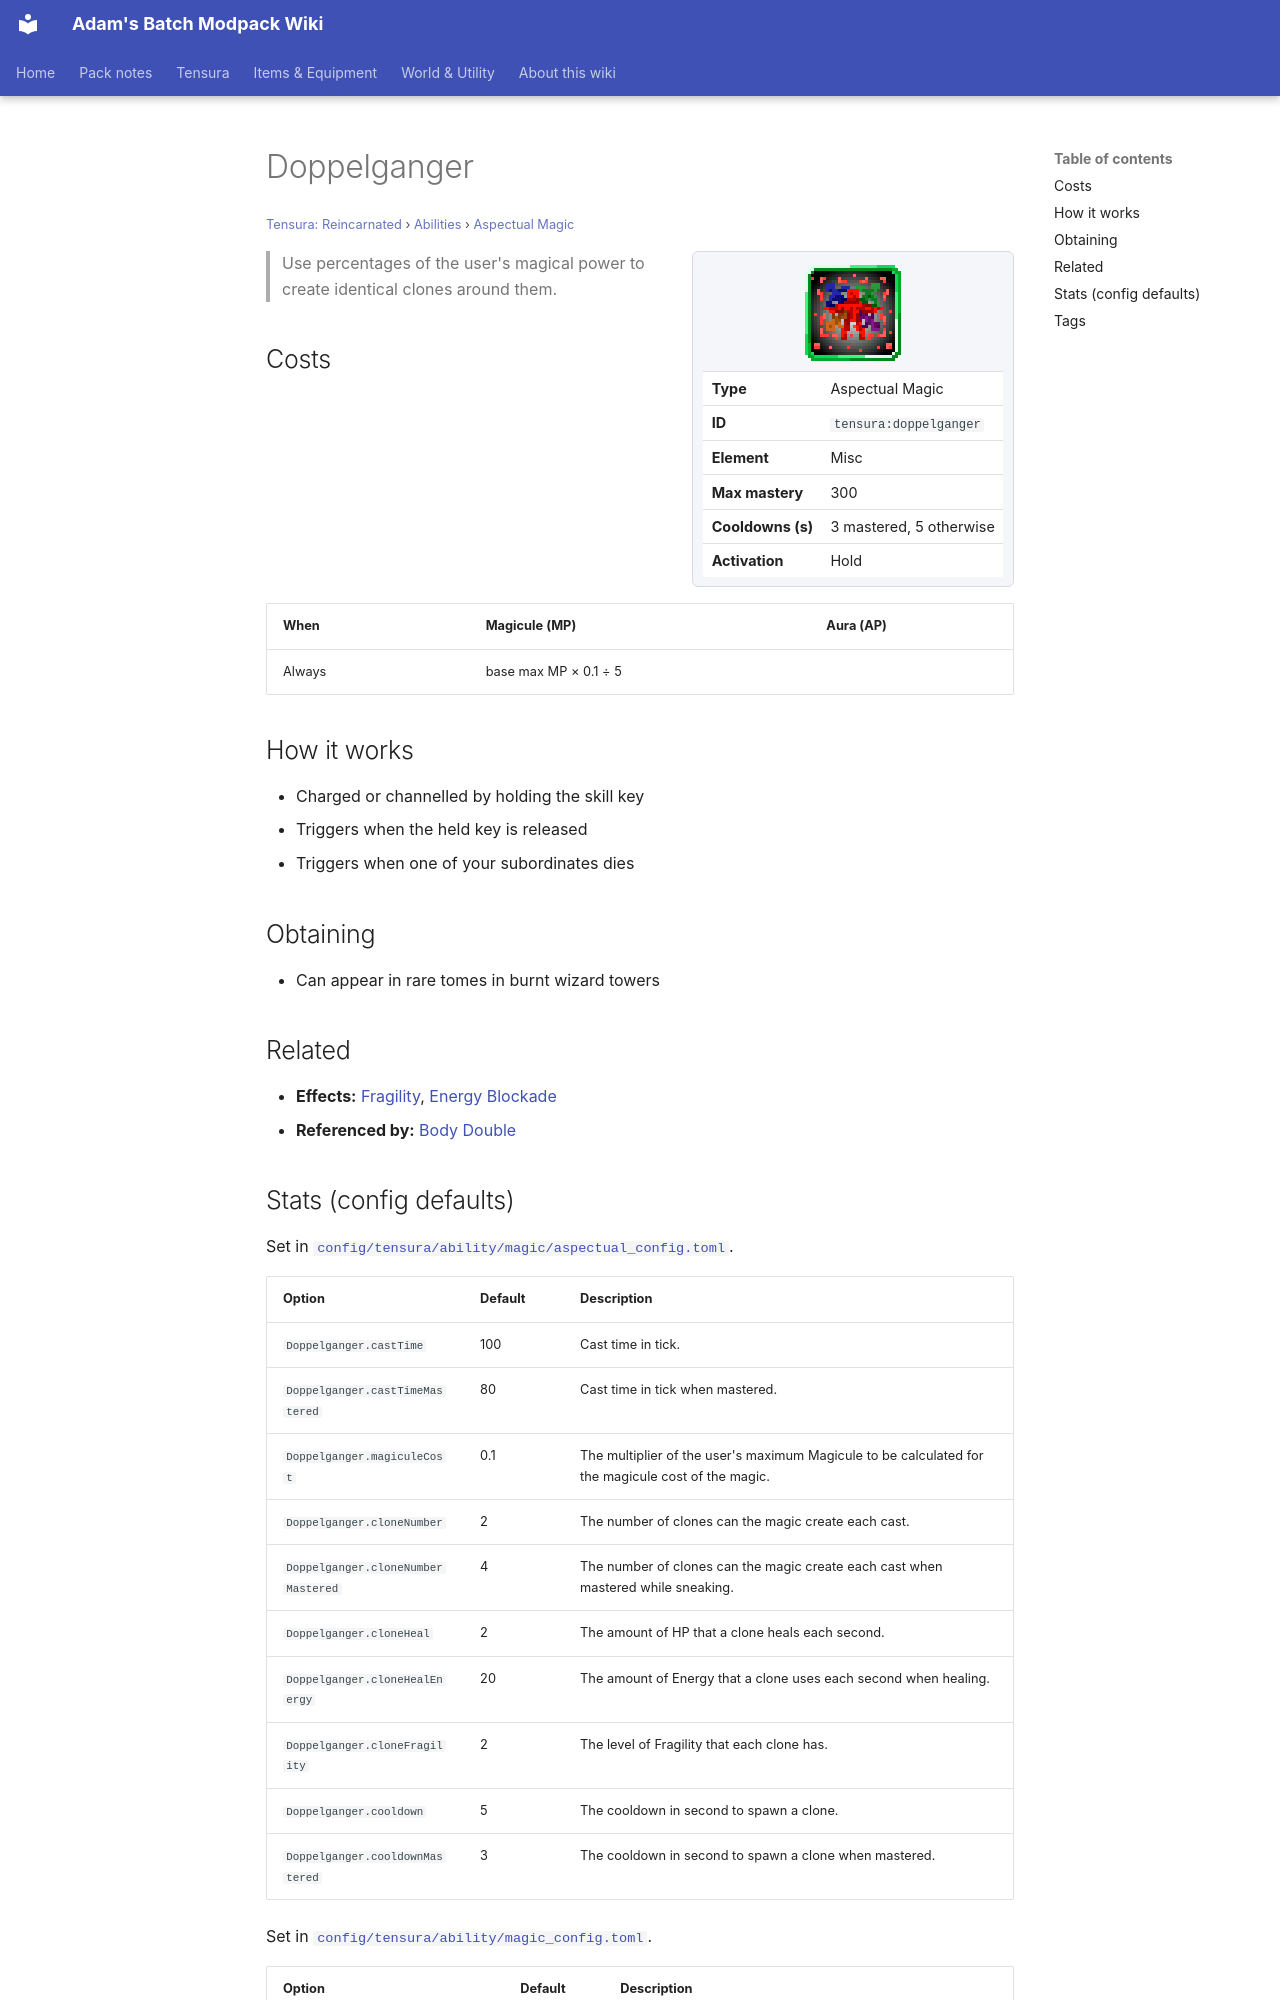

repository: Proteus-Nell/Adams-Batch-MC-Modpack-Wiki · page: tensura-reincarnated/abilities/aspectual-magic/doppelganger/index.html · generator: mkdocs

# Doppelganger

<small>[Tensura: Reincarnated](../../index.md) &rsaquo; [Abilities](../index.md) &rsaquo; [Aspectual Magic](index.md)</small>

<div class="infobox" markdown>

![Doppelganger](../../../assets/icons/tensura/skill/doppelganger.png)

| | |
|---|---|
| **Type** | Aspectual Magic |
| **ID** | `tensura:doppelganger` |
| **Element** | Misc |
| **Max mastery** | 300 |
| **Cooldowns (s)** | 3 mastered, 5 otherwise |
| **Activation** | Hold |

</div>

> Use percentages of the user's magical power to create identical clones around them.

## Costs

| When | Magicule (MP) | Aura (AP) |
|---|---|---|
| Always | base max MP × 0.1 ÷ 5 |  |

## How it works

- Charged or channelled by holding the skill key
- Triggers when the held key is released
- Triggers when one of your subordinates dies

## Obtaining

- Can appear in rare tomes in burnt wizard towers

## Related

- **Effects:** [Fragility](../../effects/fragility.md), [Energy Blockade](../../effects/energy-blockade.md)
- **Referenced by:** [Body Double](../extra-skills/body-double.md)
